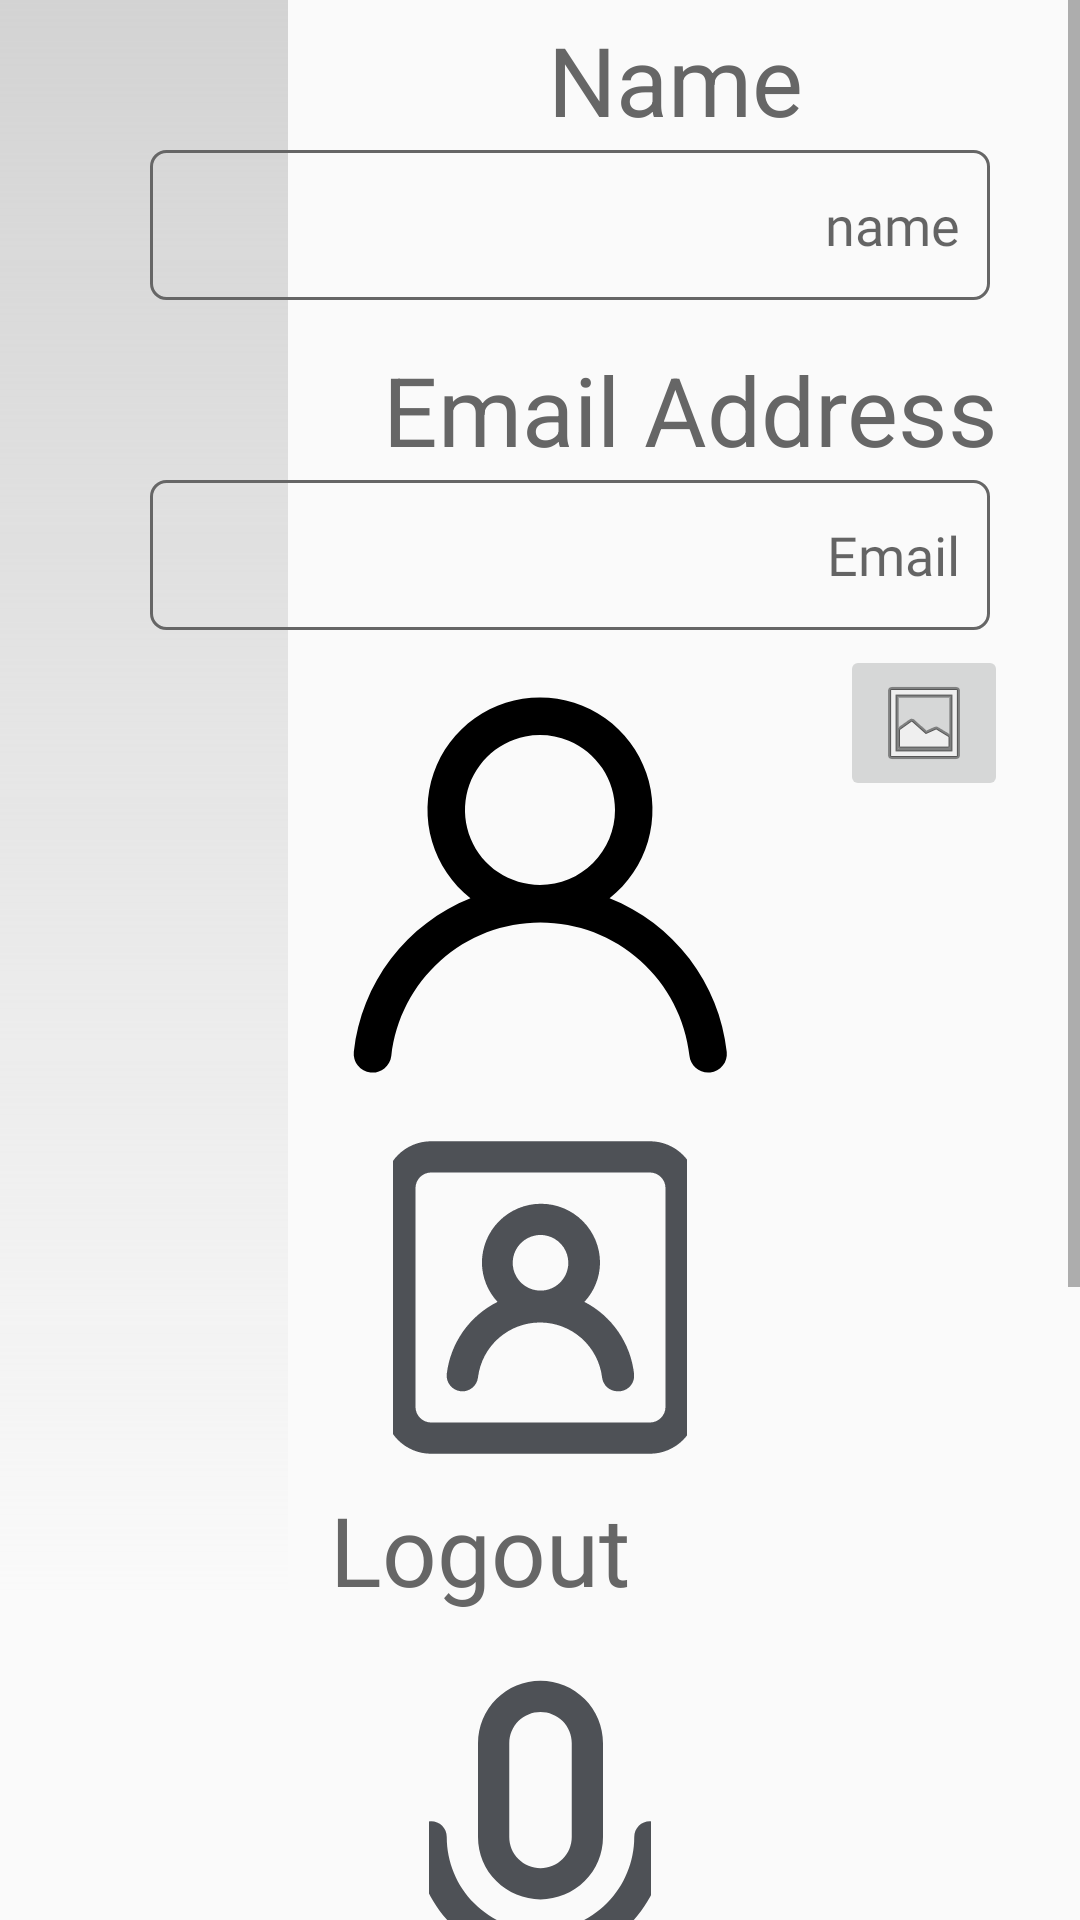

This screen was rendered from an Android layout file. Write that file and the resources it references.
<!-- AndroidManifest.xml: application theme AppTheme -->
<!-- res/layout/fragment_profile.xml -->
<?xml version="1.0" encoding="utf-8"?>
<layout xmlns:android="http://schemas.android.com/apk/res/android"
    xmlns:app="http://schemas.android.com/apk/res-auto"
    xmlns:tools="http://schemas.android.com/tools">

    <data>

    </data>

    <FrameLayout
        android:layout_width="match_parent"
        android:layout_height="match_parent"
        tools:context=".profile.ProfileFragment">

        <ScrollView
            android:layout_width="match_parent"
            android:layout_height="match_parent">

                <RelativeLayout
                    android:layout_width="match_parent"
                    android:layout_height="match_parent">

                    <ImageView
                        android:id="@+id/imageView"
                        android:layout_width="wrap_content"
                        android:layout_height="wrap_content"
                        android:contentDescription="@+string/Gray Banner"
                        android:src="@drawable/ic_rectangle_1" />

                    
                    <ImageView
                        android:id="@+id/imageView3"
                        android:layout_width="wrap_content"
                        android:layout_height="wrap_content"
                        android:layout_alignParentStart="true"
                        android:layout_alignParentTop="true"
                        android:layout_alignParentEnd="true"
                        android:layout_marginStart="0dp"
                        android:layout_marginTop="220dp"
                        android:adjustViewBounds="true"
                        android:maxHeight="150dp"
                        app:srcCompat="@drawable/ic_profile"
                        tools:srcCompat="@tools:sample/avatars" />

                    <ImageButton
                        android:id="@+id/update_profile"
                        android:layout_width="76dp"
                        android:layout_height="wrap_content"
                        android:layout_marginStart="365dp"
                        android:layout_marginEnd="15dp"
                        app:srcCompat="@android:drawable/ic_menu_save" />

                    <ImageButton
                        android:id="@+id/takepic_profile"
                        android:layout_width="wrap_content"
                        android:layout_height="wrap_content"
                        android:layout_marginStart="280dp"
                        android:layout_marginTop="215dp"
                        android:layout_marginEnd="10dp"
                        app:srcCompat="@android:drawable/ic_menu_gallery" />


                    <TextView
                        android:id="@+id/userNametext"
                        android:layout_width="250dp"
                        android:layout_height="50dp"
                        android:layout_marginStart="100dp"
                        android:layout_marginTop="5dp"
                        android:text="Name"
                        android:textAlignment="center"
                        android:textColor="#666666"
                        android:textSize="32sp" />


                    <EditText
                        android:id="@+id/name"
                        android:layout_width="310dp"
                        android:layout_height="50dp"
                        android:layout_alignParentStart="true"
                        android:layout_alignParentTop="true"
                        android:layout_marginStart="50dp"
                        android:layout_marginTop="50dp"
                        android:layout_marginEnd="30dp"
                        android:autofillHints="name"
                        android:background="@drawable/search_box"
                        android:ems="10"
                        android:fontFamily="@font/sofia_pro_regular"
                        android:hint="name"
                        android:inputType="textEmailAddress"
                        android:padding="10dp"
                        android:textAlignment="textEnd"
                        tools:ignore="SpeakableTextPresentCheck" />

                    <TextView
                        android:id="@+id/emailtext"
                        android:layout_width="300dp"
                        android:layout_height="50dp"
                        android:layout_marginStart="100dp"
                        android:layout_marginTop="115dp"
                        android:text="Email Address"
                        android:textAlignment="center"
                        android:textColor="#666666"
                        android:textSize="32sp" />

                    <EditText
                        android:id="@+id/emailAddress"
                        android:layout_width="310dp"
                        android:layout_height="50dp"
                        android:layout_alignParentStart="true"
                        android:layout_alignParentTop="true"
                        android:layout_marginStart="50dp"
                        android:layout_marginTop="160dp"
                        android:layout_marginEnd="30dp"
                        android:autofillHints="emailAddress"
                        android:background="@drawable/search_box"
                        android:ems="10"
                        android:fontFamily="@font/sofia_pro_regular"
                        android:hint="@string/email"
                        android:inputType="textEmailAddress"
                        android:padding="10dp"
                        android:textAlignment="textEnd"
                        tools:ignore="SpeakableTextPresentCheck" />


                    <ImageButton
                        android:id="@+id/profilePicture"
                        android:layout_width="wrap_content"
                        android:layout_height="wrap_content"
                        android:layout_alignParentStart="true"
                        android:layout_alignParentTop="true"
                        android:layout_alignParentEnd="true"
                        android:layout_marginStart="131dp"
                        android:layout_marginTop="370dp"
                        android:layout_marginEnd="131dp"
                        android:background="#00000000"
                        android:contentDescription="@+string/Button to change profile picture"
                        android:src="@drawable/ic_profile_picture" />

                    
                    <TextView
                        android:id="@+id/nameText"
                        android:layout_width="200dp"
                        android:layout_height="50dp"
                        android:layout_below="@+id/profilePicture"
                        android:layout_alignParentEnd="true"
                        android:layout_marginTop="0dp"
                        android:layout_marginEnd="100dp"
                        android:fontFamily="@font/sofia_pro_bold"
                        android:text="Logout"
                        android:textAlignment="center"
                        android:textColor="#666666"
                        android:textSize="32sp"
                        tools:ignore="HardcodedText" />

                    
                    <ImageButton
                        android:id="@+id/micButton"
                        android:layout_width="wrap_content"
                        android:layout_height="wrap_content"
                        android:layout_below="@+id/nameText"
                        android:layout_alignParentStart="true"
                        android:layout_alignParentEnd="true"
                        android:layout_marginStart="143dp"
                        android:layout_marginTop="10dp"
                        android:layout_marginEnd="143dp"
                        android:background="#00000000"
                        android:contentDescription="@+string/Button to change voice"
                        android:src="@drawable/ic_mic" />

                    
                    <TextView
                        android:id="@+id/voiceText"
                        android:layout_width="200dp"
                        android:layout_height="50dp"
                        android:layout_below="@+id/micButton"
                        android:layout_alignParentEnd="true"
                        android:layout_marginTop="0dp"
                        android:layout_marginEnd="100dp"
                        android:fontFamily="@font/sofia_pro_bold"
                        android:text="Voice"
                        android:textAlignment="center"
                        android:textColor="#666666"
                        android:textSize="32sp"
                        tools:ignore="HardcodedText" />

                    
                    <ImageButton
                        android:id="@+id/changePassButton"
                        android:layout_width="wrap_content"
                        android:layout_height="wrap_content"
                        android:layout_below="@+id/voiceText"
                        android:layout_alignParentEnd="true"
                        android:layout_marginTop="0dp"
                        android:layout_marginEnd="130dp"
                        android:background="#00000000"
                        android:contentDescription="@+string/Button to change password"
                        android:src="@drawable/ic_password_lock" />

                    
                    <TextView
                        android:id="@+id/changePassText"
                        android:layout_width="200dp"
                        android:layout_height="100dp"
                        android:layout_below="@+id/changePassButton"
                        android:layout_alignParentEnd="true"
                        android:layout_marginTop="0dp"
                        android:layout_marginEnd="100dp"
                        android:fontFamily="@font/sofia_pro_bold"
                        android:text="Change Password"
                        android:textAlignment="center"
                        android:textColor="#666666"
                        android:textSize="32sp"
                        tools:ignore="HardcodedText" />
                </RelativeLayout>
        </ScrollView>
    </FrameLayout>
</layout>
<!-- resources referenced by this layout -->
<resources>
  <!-- drawable ic_password_lock (drawable) -->
  <vector xmlns:android="http://schemas.android.com/apk/res/android"
      android:width="125dp"
      android:height="125dp"
      android:viewportWidth="100"
      android:viewportHeight="100">
      <path
          android:fillColor="#4E5156"
          android:pathData="M60.417,59.167L72.5,66.25L69.167,71.667L54.167,62.5V41.667H60.417V59.167ZM91.667,58.333C91.667,76.708 76.708,91.667 58.333,91.667C49.917,91.667 42.25,88.5 36.375,83.333H16.667C11.875,83.333 8.333,79.792 8.333,75V37.5C8.333,32.833 12.042,29.333 16.667,29.167V27.083C16.667,16.708 25.042,8.333 35.417,8.333C45.167,8.333 53.083,15.792 54,25.333C55.417,25.125 56.875,25 58.333,25C76.708,25 91.667,39.958 91.667,58.333ZM25,29.167H45.833V26.083C45.333,20.792 40.833,16.667 35.417,16.667C29.667,16.667 25,21.333 25,27.083V29.167ZM83.333,58.333C83.333,44.542 72.125,33.333 58.333,33.333C44.542,33.333 33.333,44.542 33.333,58.333C33.333,72.125 44.542,83.333 58.333,83.333C72.125,83.333 83.333,72.125 83.333,58.333Z" />
  </vector>
  <!-- drawable ic_rectangle_1 (drawable) -->
  <vector xmlns:android="http://schemas.android.com/apk/res/android"
      xmlns:aapt="http://schemas.android.com/aapt"
      android:width="96dp"
      android:height="531dp"
      android:viewportWidth="96"
      android:viewportHeight="531">
      <path android:pathData="M0,0h96v531h-96z">
          <aapt:attr name="android:fillColor">
              <gradient
                  android:endX="48"
                  android:endY="531"
                  android:startX="48"
                  android:startY="0"
                  android:type="linear">
                  <item
                      android:color="#FFD3D3D3"
                      android:offset="0" />
                  <item
                      android:color="#00D3D3D3"
                      android:offset="1" />
              </gradient>
          </aapt:attr>
      </path>
  </vector>
  <!-- drawable search_box (drawable) -->
  <shape xmlns:android="http://schemas.android.com/apk/res/android"
      android:shape="rectangle">
      <solid android:color="#00000000" />
      <stroke
          android:width="1dp"
          android:color="#666666" />
      <corners android:radius="5dp" />
  </shape>
  <string name="email">Email</string>
  <style name="AppTheme" parent="Theme.AppCompat.Light.NoActionBar">
          
          <item name="colorPrimary">@color/colorPrimary</item>
          <item name="colorPrimaryDark">@color/colorPrimaryDark</item>
          <item name="colorAccent">@color/colorAccent</item>
      </style>
  <color name="colorPrimary">#3F51B5</color>
  <color name="colorPrimaryDark">#303F9F</color>
  <color name="colorAccent">#FF4081</color>
</resources>
